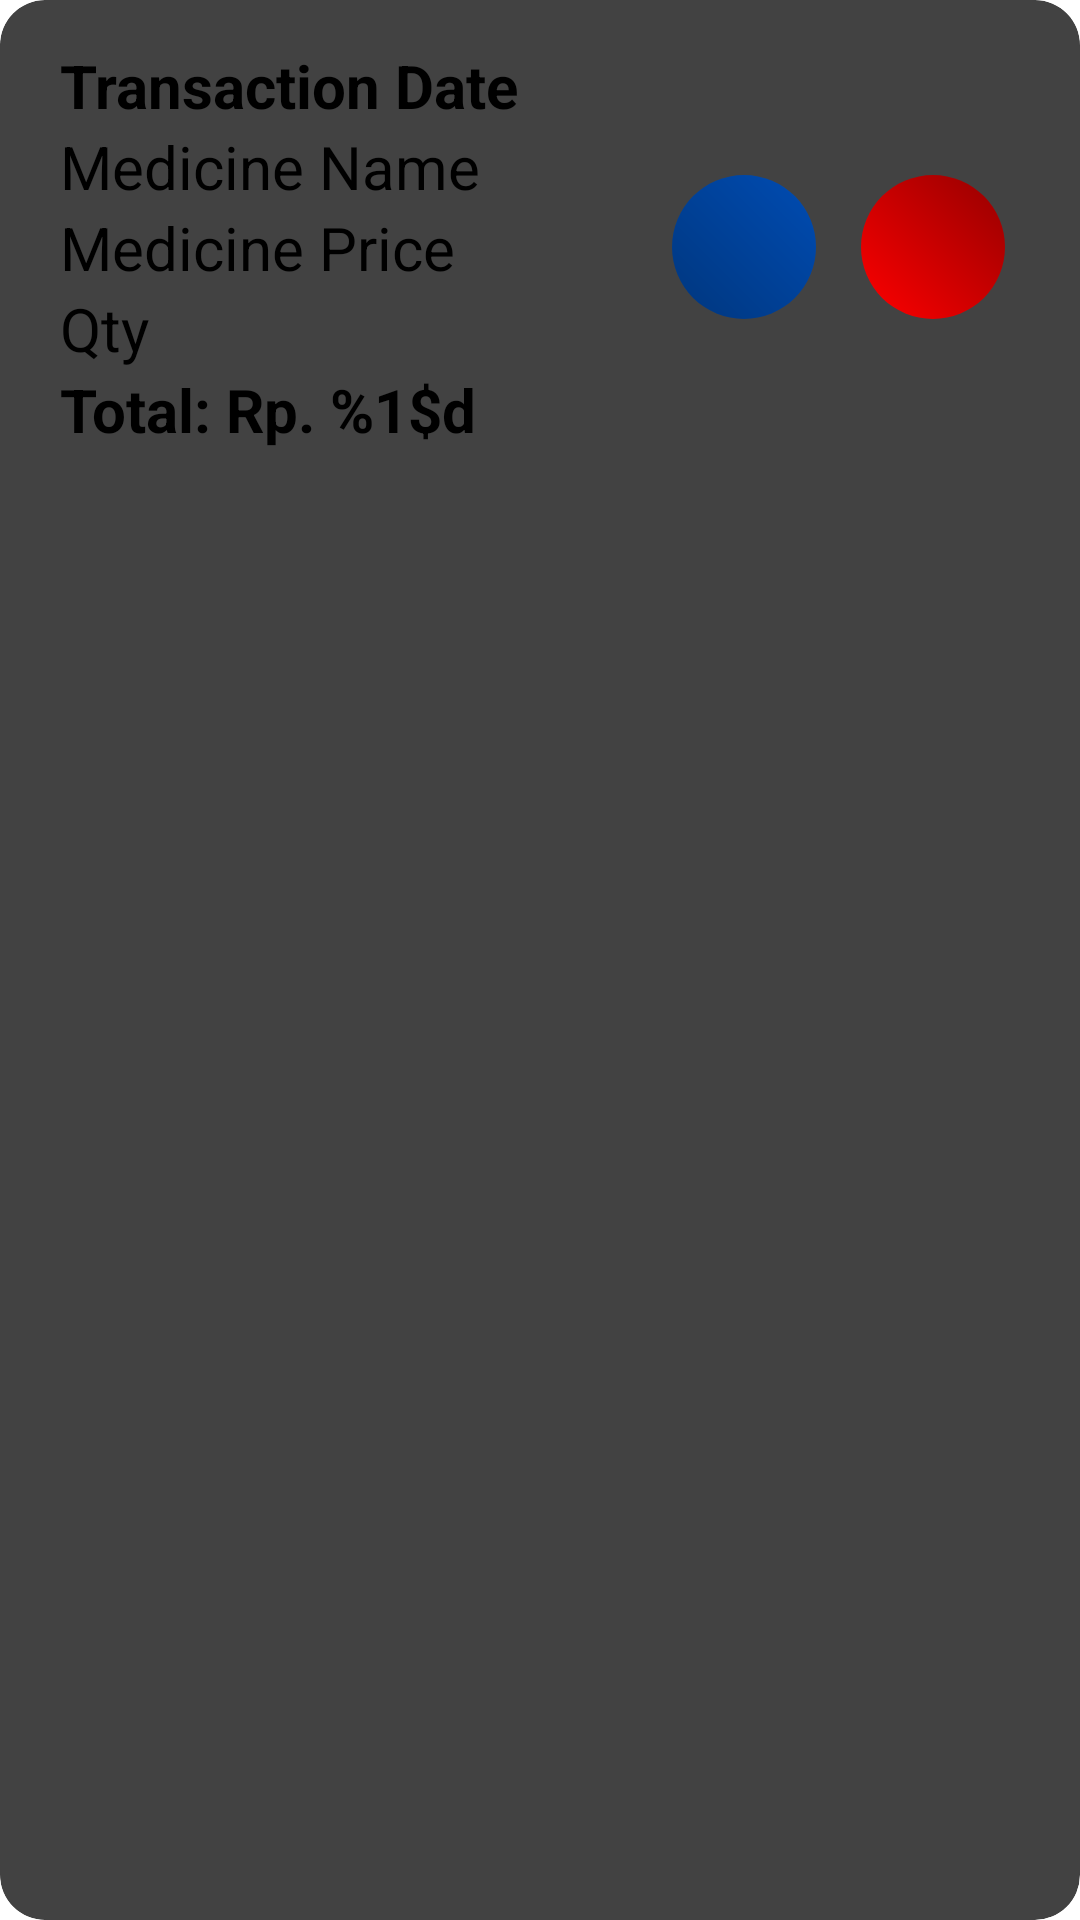

Layout XML and referenced resources for this Android screen:
<!-- AndroidManifest.xml: application theme Theme.2501974391_MCS_LAB_Assg -->
<!-- res/layout/transaction_med_item.xml -->
<?xml version="1.0" encoding="utf-8"?>
<androidx.cardview.widget.CardView xmlns:android="http://schemas.android.com/apk/res/android"
    android:layout_width="match_parent"
    android:layout_height="wrap_content"
    xmlns:app="http://schemas.android.com/apk/res-auto"
    app:cardCornerRadius="15dp"
    app:cardElevation="5dp"
    android:layout_marginLeft="20dp"
    android:layout_marginRight="20dp"
    android:layout_marginTop="5dp"
    android:layout_marginBottom="5dp"
    >

    <RelativeLayout
        android:id="@+id/transMed_comps"
        android:layout_width="match_parent"
        android:layout_height="wrap_content"
        android:padding="10dp"
        android:orientation="horizontal"
        >

        <LinearLayout
            android:id="@+id/transMed_transDetails"
            android:layout_width="wrap_content"
            android:layout_height="wrap_content"
            android:layout_toStartOf="@id/transMed_updateBtn"
            android:layout_alignParentStart="true"
            android:paddingStart="5dp"
            android:paddingEnd="0dp"
            android:layout_margin="5dp"
            android:orientation="vertical"
            >

            <TextView
                android:id="@+id/transItem_date"
                android:layout_width="wrap_content"
                android:layout_height="wrap_content"
                android:layout_weight="1"
                android:textStyle="bold"
                android:textSize="20sp"
                android:text="@string/transMed_date" />

            <TextView
                android:id="@+id/transItem_medName"
                android:layout_width="wrap_content"
                android:layout_height="wrap_content"
                android:layout_weight="1"
                android:textSize="20sp"
                android:text="@string/medicine_name" />

            <TextView
                android:id="@+id/transItem_medPrice"
                android:layout_width="wrap_content"
                android:layout_height="wrap_content"
                android:layout_weight="1"
                android:textSize="20sp"
                android:text="@string/medicine_price" />

            <TextView
                android:id="@+id/transItem_qty"
                android:layout_width="wrap_content"
                android:layout_height="wrap_content"
                android:layout_weight="1"
                android:textSize="20sp"
                android:text="@string/transMed_quantity" />

            <TextView
                android:id="@+id/transItem_totalPrice"
                android:layout_width="wrap_content"
                android:layout_height="wrap_content"
                android:layout_weight="1"
                android:textStyle="bold"
                android:textSize="20sp"
                android:text="@string/totalPriceFormat" />


        </LinearLayout>






















                <ImageButton
            android:id="@+id/transMed_updateBtn"
            android:layout_width="48dp"
            android:layout_height="48dp"
            android:layout_margin="5dp"
            android:layout_toStartOf="@id/transMed_deleteBtn"
            android:layout_centerVertical="true"
            android:background="@drawable/button_custom_update"
            app:srcCompat="@drawable/baseline_edit_24"
            android:contentDescription="@string/transItem_update"
            />

        <ImageButton
            android:id="@+id/transMed_deleteBtn"
            android:layout_width="48dp"
            android:layout_height="48dp"
            android:layout_marginEnd="15dp"
            android:layout_marginStart="10dp"
            android:layout_alignParentEnd="true"
            android:layout_centerVertical="true"
            android:background="@drawable/button_custom_delete"
            app:srcCompat="@drawable/baseline_delete_forever_24"
            android:contentDescription="@string/transItem_delete"
            />


    </RelativeLayout>

</androidx.cardview.widget.CardView>
<!-- resources referenced by this layout -->
<resources>
  <!-- drawable button_custom_delete (drawable) -->
  <?xml version="1.0" encoding="utf-8"?>
  <shape xmlns:android="http://schemas.android.com/apk/res/android"
      android:shape="oval">
      <corners android:radius="25dp"/>
      
      <gradient android:startColor="@color/red"
          android:endColor="@color/red_Dark"
          android:angle="45"/>
      <padding android:bottom="10dp"
          android:top="10dp"
          android:left="10dp"
          android:right="10dp"/>
  </shape>
  <!-- drawable button_custom_update (drawable) -->
  <?xml version="1.0" encoding="utf-8"?>
  <shape xmlns:android="http://schemas.android.com/apk/res/android"
      android:shape="oval">
      <corners android:radius="25dp"/>
      
      <gradient android:startColor="@color/logoDarkBlue"
          android:endColor="@color/logoDarkBlueVariant"
          android:angle="45"/>
      <padding android:bottom="10dp"
          android:top="10dp"
          android:left="10dp"
          android:right="10dp"/>
  </shape>
  <string name="medicine_name">Medicine Name</string>
  <string name="medicine_price">Medicine Price</string>
  <string name="totalPriceFormat">Total: Rp. %1$d</string>
  <string name="transItem_delete">Delete trans btn</string>
  <string name="transItem_update">Update trans btn</string>
  <string name="transMed_date">Transaction Date</string>
  <string name="transMed_quantity">Qty</string>
  <style name="Theme.2501974391_MCS_LAB_Assg" parent="Theme.MaterialComponents.Light.DarkActionBar">
          
          <item name="colorPrimary">@color/logoDarkBlue</item>
          <item name="colorPrimaryVariant">@color/logoDarkBlueVariant</item>
          <item name="colorOnPrimary">@color/white</item>
          
          <item name="colorSecondary">@color/logoLightBlue</item>
          <item name="colorSecondaryVariant">@color/logoLightBlueVariant</item>
          <item name="colorOnSecondary">@color/black</item>
          
          <item name="android:statusBarColor">?attr/colorPrimaryVariant</item>
          
  
      </style>
  <color name="red">#FF0000</color>
  <color name="red_Dark">#950000</color>
  <color name="logoDarkBlue">#00367D</color>
  <color name="logoDarkBlueVariant">#004CB3</color>
  <color name="white">#FFFFFFFF</color>
  <color name="logoLightBlue">#4DBEE7</color>
  <color name="logoLightBlueVariant">#348BAC</color>
  <color name="black">#FF000000</color>
</resources>
